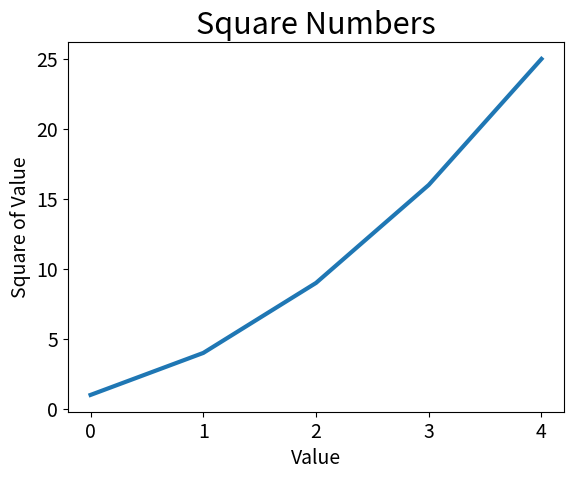

Write Python code to recreate this figure.
import matplotlib.pyplot as plt

squares = [1, 4, 9, 16, 25]
fig, ax = plt.subplots()
ax.plot(squares, linewidth=3)

# название заголовка диаграммы и меток осей
ax.set_title("Square Numbers", fontsize=22)
ax.set_xlabel("Value", fontsize=14)
ax.set_ylabel("Square of Value", fontsize=14)

# назначение размера шрифта делейний на осях
ax.tick_params(axis='both', labelsize=14)

plt.show()
